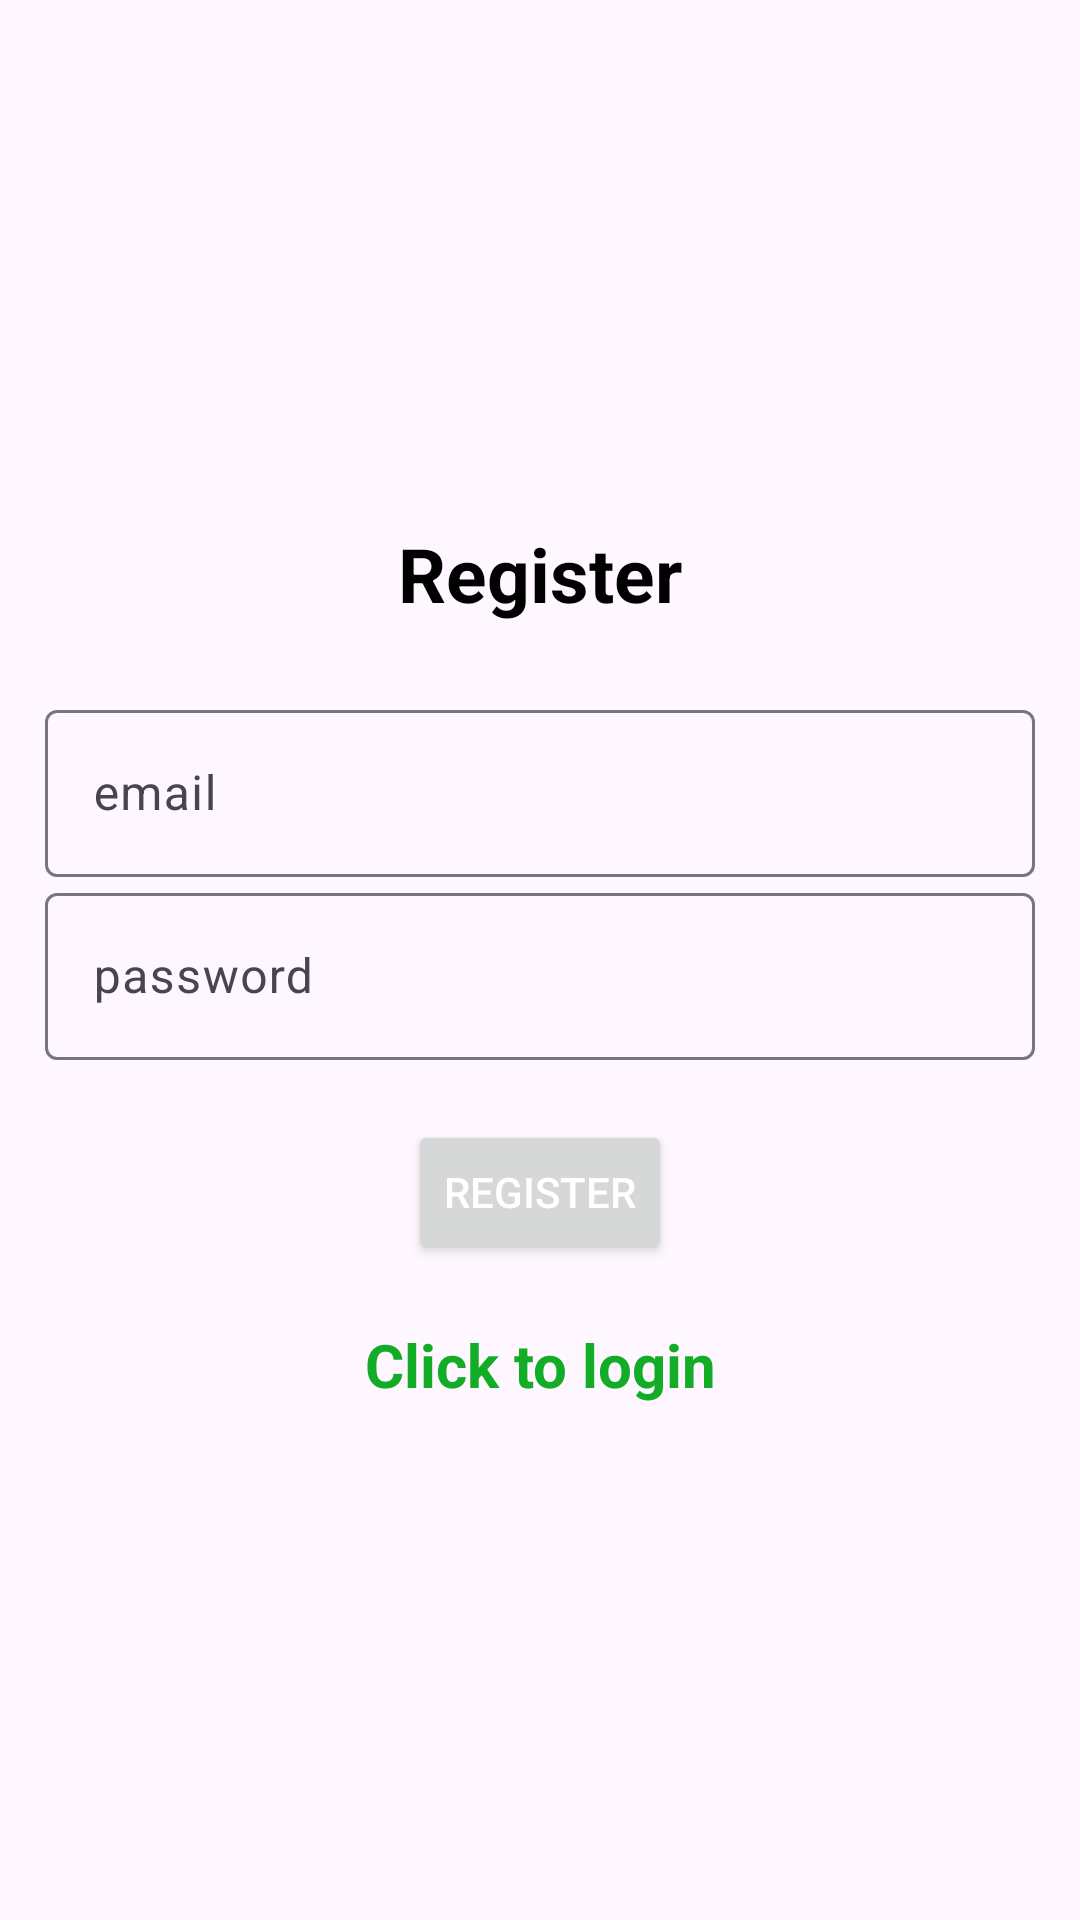

Android layout source for this screen:
<!-- AndroidManifest.xml: application theme Theme.Material3.Light -->
<!-- res/layout/activity_register.xml -->
<?xml version="1.0" encoding="utf-8"?>
<LinearLayout xmlns:android="http://schemas.android.com/apk/res/android"
    xmlns:app="http://schemas.android.com/apk/res-auto"
    xmlns:tools="http://schemas.android.com/tools"
    android:layout_width="match_parent"
    android:orientation="vertical"
    android:gravity="center"
    android:padding="15dp"
    android:layout_height="match_parent"
    tools:context=".Register">

    <TextView
        android:textSize="25sp"
        android:textStyle="bold"
        android:textColor="@color/black"
        android:gravity="center"
        android:layout_marginBottom="20dp"
        android:layout_width="match_parent"
        android:layout_height="40dp"
        android:text="@string/register" />
    <com.google.android.material.textfield.TextInputLayout
        android:layout_width="match_parent"
        android:layout_height="wrap_content" >

        <com.google.android.material.textfield.TextInputEditText
            android:id="@+id/email"
            android:hint="@string/email"
            android:layout_width="match_parent"
            android:layout_height="wrap_content" />
    </com.google.android.material.textfield.TextInputLayout>


    <com.google.android.material.textfield.TextInputLayout
        android:layout_width="match_parent"
        android:layout_height="wrap_content" >

        <com.google.android.material.textfield.TextInputEditText
            android:id="@+id/password"
            android:hint="@string/password"
            android:layout_width="match_parent"
            android:layout_height="wrap_content" />
    </com.google.android.material.textfield.TextInputLayout>

    <ProgressBar
        android:id="@+id/progressBar"
        android:visibility="gone"
        android:layout_width="wrap_content"
        android:layout_height="wrap_content" />
    <Button
        android:layout_marginTop="20dp"
        android:id="@+id/btn_register"
        android:layout_width="wrap_content"
        android:layout_height="wrap_content"
        android:text="@string/register"
        android:textColor="#FFFFFF"
        android:textColorHint="#00BCD4"
        app:rippleColor="#39C13E" />
    <TextView
        android:id="@+id/loginNow"
        android:text="@string/click_to_login"
        android:textStyle="bold"
        android:textSize="20sp"
        android:gravity="center"
        android:textColor="#13AC27"
        android:layout_marginTop="20dp"
        android:layout_width="wrap_content"
        android:layout_height="wrap_content" />

</LinearLayout>
<!-- resources referenced by this layout -->
<resources>
  <string name="click_to_login">Click to login</string>
  <string name="email">email</string>
  <string name="password">password</string>
  <string name="register">Register</string>
  <!-- not gathered from this repository: default colours our renderer supplied (Android Studio template values) -->
  <color name="black">#FF000000</color>
</resources>
